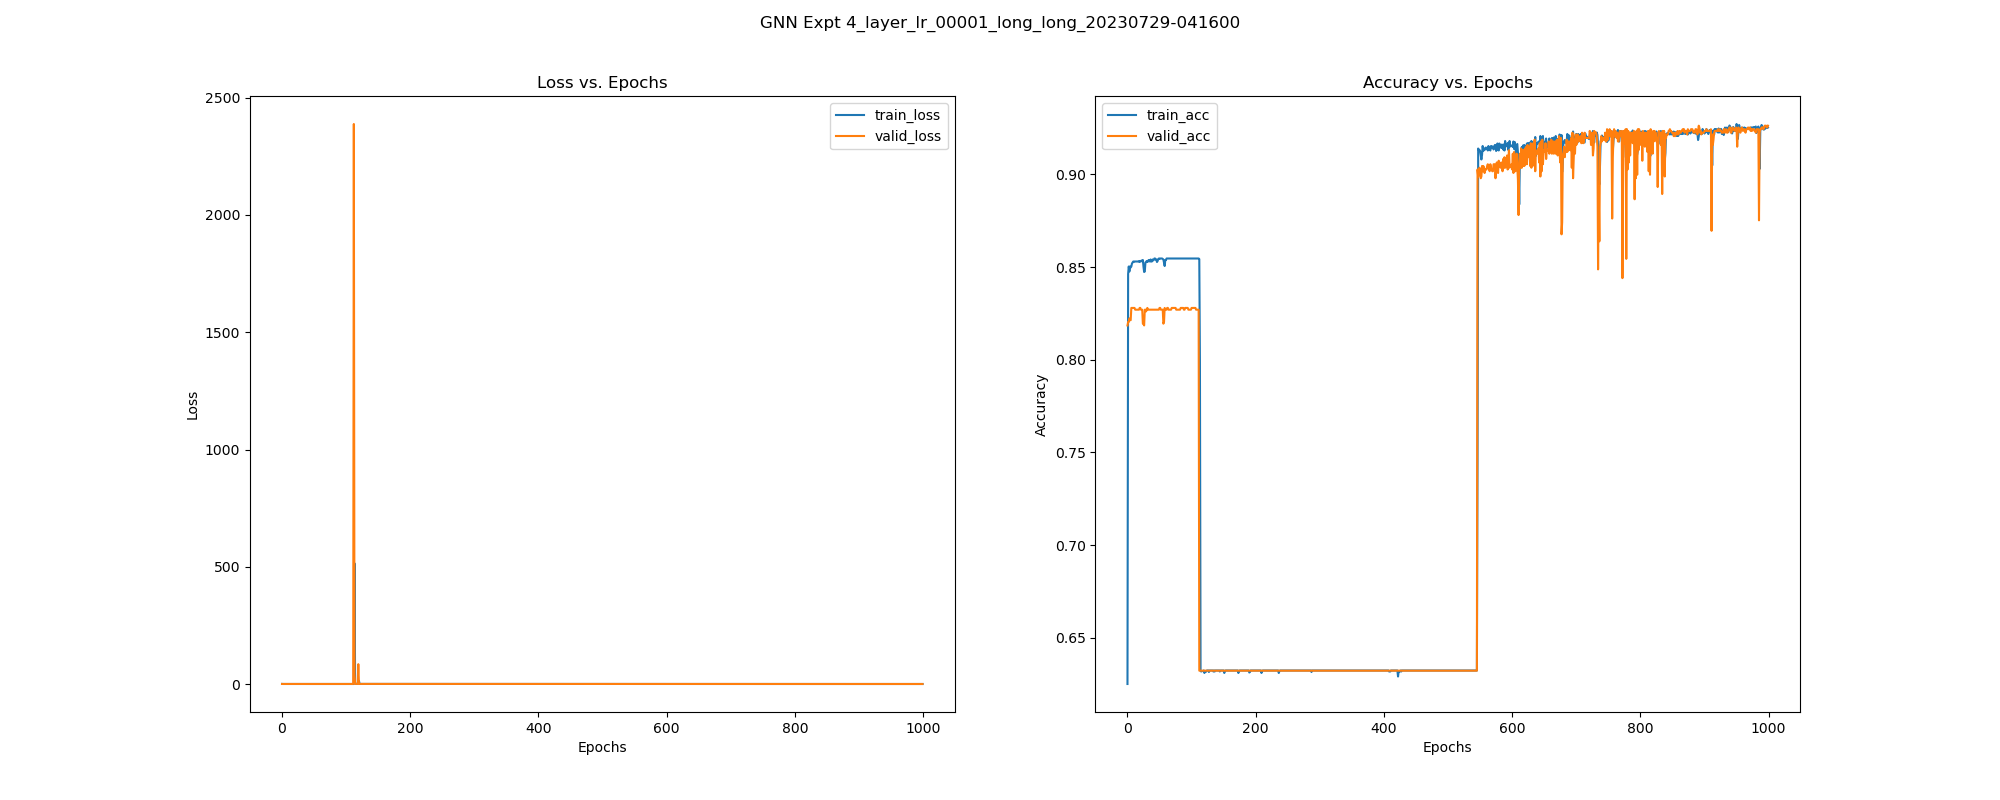

Source data for this figure (header and first rows):
, epoch, train_loss, train_acc, train_pre, train_rec, train_f1, train_auc, train_mcc, valid_loss, valid_acc, valid_pre, valid_rec, valid_f1, valid_auc, valid_mcc, test_acc, test_pre, test_rec, test_f1, test_auc, test_mcc, test_pr-auc, train_pr-auc
0, 0.0, 0.6864, 0.6251, 0.3917, 0.03446, 0.06334, 0.2001, 0.009031, 0.4445, 0.8185, 1.0, 0.5064, 0.6724, 0.754, 0.6273, 0.7925, 1.0, 0.4365, 0.6078, 0.7107, 0.5733, 0.8162, 0.273
1, 1.0, 0.4114, 0.8463, 1.0, 0.5821, 0.7359, 0.7901, 0.6843, 0.4389, 0.8204, 1.0, 0.5116, 0.6769, 0.7639, 0.6312, 0.7925, 1.0, 0.4365, 0.6078, 0.731, 0.5733, 0.8291, 0.784
2, 2.0, 0.407, 0.8503, 0.9927, 0.5975, 0.746, 0.841, 0.691, 0.4406, 0.8204, 1.0, 0.5116, 0.6769, 0.767, 0.6312, 0.7925, 1.0, 0.4365, 0.6078, 0.7317, 0.5733, 0.8293, 0.825
3, 3.0, 0.4088, 0.8476, 0.9878, 0.5931, 0.7412, 0.8395, 0.6845, 0.4379, 0.8223, 1.0, 0.5167, 0.6814, 0.7702, 0.6351, 0.7963, 1.0, 0.4467, 0.6175, 0.7332, 0.5812, 0.8296, 0.8239
4, 4.0, 0.4057, 0.8503, 0.9915, 0.5982, 0.7462, 0.8522, 0.6907, 0.4371, 0.8214, 1.0, 0.5141, 0.6791, 0.7843, 0.6332, 0.7925, 1.0, 0.4365, 0.6078, 0.7422, 0.5733, 0.8318, 0.832
5, 5.0, 0.3995, 0.8498, 0.9867, 0.5997, 0.746, 0.9469, 0.6887, 0.4299, 0.8214, 1.0, 0.5141, 0.6791, 0.7247, 0.6332, 0.7925, 1.0, 0.4365, 0.6078, 0.7055, 0.5733, 0.7225, 0.9147
6, 6.0, 0.3955, 0.8503, 0.9915, 0.5982, 0.7462, 0.7773, 0.6907, 0.4229, 0.828, 1.0, 0.5321, 0.6946, 0.7878, 0.6468, 0.8075, 1.0, 0.4772, 0.646, 0.7251, 0.6047, 0.7301, 0.7866
7, 7.0, 0.3878, 0.8519, 0.9916, 0.6026, 0.7497, 0.7703, 0.694, 0.4181, 0.828, 1.0, 0.5321, 0.6946, 0.7933, 0.6468, 0.8075, 1.0, 0.4772, 0.646, 0.7249, 0.6047, 0.7305, 0.7802
8, 8.0, 0.3851, 0.8525, 0.994, 0.6026, 0.7503, 0.7235, 0.6956, 0.4154, 0.828, 1.0, 0.5321, 0.6946, 0.7832, 0.6468, 0.8075, 1.0, 0.4772, 0.646, 0.7093, 0.6047, 0.7256, 0.762
9, 9.0, 0.3817, 0.853, 0.9964, 0.6026, 0.751, 0.7191, 0.6972, 0.4146, 0.828, 1.0, 0.5321, 0.6946, 0.7992, 0.6468, 0.8075, 1.0, 0.4772, 0.646, 0.7357, 0.6047, 0.7357, 0.7601
10, 10.0, 0.3825, 0.8528, 0.9952, 0.6026, 0.7507, 0.6716, 0.6964, 0.4128, 0.828, 1.0, 0.5321, 0.6946, 0.8762, 0.6468, 0.8075, 1.0, 0.4772, 0.646, 0.8188, 0.6047, 0.8108, 0.7458
11, 11.0, 0.3801, 0.853, 0.9964, 0.6026, 0.751, 0.6948, 0.6972, 0.4121, 0.828, 1.0, 0.5321, 0.6946, 0.8939, 0.6468, 0.8075, 1.0, 0.4772, 0.646, 0.852, 0.6047, 0.8439, 0.7525
12, 12.0, 0.3793, 0.853, 0.9964, 0.6026, 0.751, 0.6773, 0.6972, 0.4239, 0.827, 1.0, 0.5296, 0.6924, 0.8892, 0.6448, 0.8075, 1.0, 0.4772, 0.646, 0.8583, 0.6047, 0.8452, 0.7478
13, 13.0, 0.3773, 0.853, 0.9964, 0.6026, 0.751, 0.7095, 0.6972, 0.4238, 0.827, 1.0, 0.5296, 0.6924, 0.8858, 0.6448, 0.8131, 1.0, 0.4924, 0.6599, 0.8503, 0.6164, 0.8376, 0.7583
14, 14.0, 0.3777, 0.853, 0.9964, 0.6026, 0.751, 0.6989, 0.6972, 0.4269, 0.827, 1.0, 0.5296, 0.6924, 0.8931, 0.6448, 0.8131, 1.0, 0.4924, 0.6599, 0.8627, 0.6164, 0.8504, 0.7535
15, 15.0, 0.3781, 0.853, 0.9964, 0.6026, 0.751, 0.7578, 0.6972, 0.4246, 0.827, 1.0, 0.5296, 0.6924, 0.8488, 0.6448, 0.8131, 1.0, 0.4924, 0.6599, 0.8341, 0.6164, 0.8222, 0.7752
16, 16.0, 0.3743, 0.853, 0.9964, 0.6026, 0.751, 0.767, 0.6972, 0.4242, 0.827, 1.0, 0.5296, 0.6924, 0.8905, 0.6448, 0.8131, 1.0, 0.4924, 0.6599, 0.8523, 0.6164, 0.8393, 0.7796
17, 17.0, 0.3728, 0.853, 0.9964, 0.6026, 0.751, 0.7637, 0.6972, 0.4205, 0.827, 1.0, 0.5296, 0.6924, 0.8043, 0.6448, 0.8131, 1.0, 0.4924, 0.6599, 0.809, 0.6164, 0.7923, 0.7782
18, 18.0, 0.3738, 0.8533, 0.9964, 0.6034, 0.7516, 0.7568, 0.6978, 0.4244, 0.827, 1.0, 0.5296, 0.6924, 0.8883, 0.6448, 0.8131, 1.0, 0.4924, 0.6599, 0.8485, 0.6164, 0.8422, 0.7751
19, 19.0, 0.3745, 0.8528, 0.9952, 0.6026, 0.7507, 0.7579, 0.6964, 0.4069, 0.828, 1.0, 0.5321, 0.6946, 0.8333, 0.6468, 0.8131, 1.0, 0.4924, 0.6599, 0.8392, 0.6164, 0.8297, 0.7755
20, 20.0, 0.371, 0.853, 0.9952, 0.6034, 0.7513, 0.7594, 0.697, 0.406, 0.828, 1.0, 0.5321, 0.6946, 0.898, 0.6468, 0.8131, 1.0, 0.4924, 0.6599, 0.8553, 0.6164, 0.8437, 0.7761
21, 21.0, 0.3695, 0.8533, 0.9964, 0.6034, 0.7516, 0.7594, 0.6978, 0.4214, 0.827, 1.0, 0.5296, 0.6924, 0.8268, 0.6448, 0.8131, 1.0, 0.4924, 0.6599, 0.8244, 0.6164, 0.8129, 0.7762
22, 22.0, 0.3713, 0.8536, 0.9976, 0.6034, 0.7519, 0.7555, 0.6986, 0.4227, 0.827, 1.0, 0.5296, 0.6924, 0.8669, 0.6448, 0.8131, 1.0, 0.4924, 0.6599, 0.8514, 0.6164, 0.8491, 0.7745
23, 23.0, 0.3728, 0.853, 0.9964, 0.6026, 0.751, 0.76, 0.6972, 0.4193, 0.827, 1.0, 0.5296, 0.6924, 0.7983, 0.6448, 0.8131, 1.0, 0.4924, 0.6599, 0.8047, 0.6164, 0.794, 0.7764
24, 24.0, 0.3675, 0.8538, 0.9988, 0.6034, 0.7523, 0.7638, 0.6994, 0.448, 0.8195, 1.0, 0.509, 0.6746, 0.8681, 0.6292, 0.7981, 1.0, 0.4518, 0.6224, 0.8159, 0.5851, 0.8193, 0.7785
25, 25.0, 0.3771, 0.8501, 0.9856, 0.6012, 0.7468, 0.7532, 0.689, 0.4408, 0.8195, 1.0, 0.509, 0.6746, 0.8576, 0.6292, 0.7925, 1.0, 0.4365, 0.6078, 0.7898, 0.5733, 0.7846, 0.7727
26, 26.0, 0.3866, 0.8474, 0.9866, 0.5931, 0.7408, 0.7488, 0.6837, 0.428, 0.8185, 1.0, 0.5064, 0.6724, 0.8619, 0.6273, 0.7981, 1.0, 0.4518, 0.6224, 0.8091, 0.5851, 0.7935, 0.7696
27, 27.0, 0.376, 0.8476, 0.989, 0.5924, 0.7409, 0.7698, 0.6847, 0.4147, 0.827, 1.0, 0.5296, 0.6924, 0.8677, 0.6448, 0.8131, 1.0, 0.4924, 0.6599, 0.831, 0.6164, 0.817, 0.7793
28, 28.0, 0.3714, 0.8525, 0.9916, 0.6041, 0.7508, 0.7575, 0.6951, 0.4174, 0.827, 1.0, 0.5296, 0.6924, 0.8714, 0.6448, 0.8131, 1.0, 0.4924, 0.6599, 0.8317, 0.6164, 0.8189, 0.7756
29, 29.0, 0.3713, 0.8528, 0.994, 0.6034, 0.7509, 0.7564, 0.6962, 0.4132, 0.8261, 0.9952, 0.5296, 0.6913, 0.8733, 0.6418, 0.8131, 1.0, 0.4924, 0.6599, 0.8355, 0.6164, 0.8226, 0.7749
30, 30.0, 0.3649, 0.8533, 0.9952, 0.6041, 0.7518, 0.758, 0.6975, 0.4169, 0.827, 1.0, 0.5296, 0.6924, 0.8718, 0.6448, 0.8131, 1.0, 0.4924, 0.6599, 0.835, 0.6164, 0.822, 0.7759
31, 31.0, 0.368, 0.8528, 0.9928, 0.6041, 0.7511, 0.757, 0.6959, 0.4023, 0.828, 1.0, 0.5321, 0.6946, 0.8852, 0.6468, 0.8131, 1.0, 0.4924, 0.6599, 0.8418, 0.6164, 0.8294, 0.7754
32, 32.0, 0.3701, 0.853, 0.9952, 0.6034, 0.7513, 0.7548, 0.697, 0.4018, 0.827, 0.9952, 0.5321, 0.6935, 0.8995, 0.6438, 0.8131, 1.0, 0.4924, 0.6599, 0.8545, 0.6164, 0.8478, 0.7742
33, 33.0, 0.3625, 0.8538, 0.9976, 0.6041, 0.7525, 0.7581, 0.6991, 0.415, 0.827, 1.0, 0.5296, 0.6924, 0.8826, 0.6448, 0.8131, 1.0, 0.4924, 0.6599, 0.8377, 0.6164, 0.8321, 0.7759
34, 34.0, 0.365, 0.8533, 0.9952, 0.6041, 0.7518, 0.7569, 0.6975, 0.4197, 0.827, 1.0, 0.5296, 0.6924, 0.8864, 0.6448, 0.8131, 1.0, 0.4924, 0.6599, 0.8525, 0.6164, 0.8374, 0.7754
35, 35.0, 0.3674, 0.853, 0.9952, 0.6034, 0.7513, 0.7553, 0.697, 0.4138, 0.827, 1.0, 0.5296, 0.6924, 0.8957, 0.6448, 0.8131, 1.0, 0.4924, 0.6599, 0.854, 0.6164, 0.847, 0.7744
36, 36.0, 0.3606, 0.8541, 0.9988, 0.6041, 0.7529, 0.7582, 0.6999, 0.4157, 0.827, 1.0, 0.5296, 0.6924, 0.8858, 0.6448, 0.8131, 1.0, 0.4924, 0.6599, 0.8482, 0.6164, 0.8382, 0.7759
37, 37.0, 0.3617, 0.853, 0.994, 0.6041, 0.7515, 0.758, 0.6967, 0.4185, 0.827, 1.0, 0.5296, 0.6924, 0.8976, 0.6448, 0.8131, 1.0, 0.4924, 0.6599, 0.8587, 0.6164, 0.8505, 0.7758
38, 38.0, 0.3637, 0.853, 0.9952, 0.6034, 0.7513, 0.7552, 0.697, 0.4166, 0.827, 1.0, 0.5296, 0.6924, 0.864, 0.6448, 0.8131, 1.0, 0.4924, 0.6599, 0.8353, 0.6164, 0.8362, 0.7746
39, 39.0, 0.3591, 0.8541, 0.9988, 0.6041, 0.7529, 0.7572, 0.6999, 0.4163, 0.827, 1.0, 0.5296, 0.6924, 0.8755, 0.6448, 0.8131, 1.0, 0.4924, 0.6599, 0.842, 0.6164, 0.8331, 0.7755
40, 40.0, 0.3595, 0.8536, 0.9964, 0.6041, 0.7522, 0.7581, 0.6983, 0.4195, 0.827, 1.0, 0.5296, 0.6924, 0.8754, 0.6448, 0.8131, 1.0, 0.4924, 0.6599, 0.8463, 0.6164, 0.841, 0.7759
41, 41.0, 0.3616, 0.8538, 0.9976, 0.6041, 0.7525, 0.7548, 0.6991, 0.4143, 0.827, 1.0, 0.5296, 0.6924, 0.8717, 0.6448, 0.8131, 1.0, 0.4924, 0.6599, 0.851, 0.6164, 0.8327, 0.7744
42, 42.0, 0.3552, 0.8546, 1.0, 0.6048, 0.7538, 0.7647, 0.7013, 0.415, 0.827, 1.0, 0.5296, 0.6924, 0.8628, 0.6448, 0.8131, 1.0, 0.4924, 0.6599, 0.8406, 0.6164, 0.8315, 0.779
43, 43.0, 0.3557, 0.8546, 1.0, 0.6048, 0.7538, 0.7599, 0.7013, 0.4221, 0.827, 1.0, 0.5296, 0.6924, 0.8835, 0.6448, 0.8131, 1.0, 0.4924, 0.6599, 0.8512, 0.6164, 0.8452, 0.7769
44, 44.0, 0.3615, 0.8541, 0.9988, 0.6041, 0.7529, 0.7534, 0.6999, 0.421, 0.827, 1.0, 0.5296, 0.6924, 0.8982, 0.6448, 0.8131, 1.0, 0.4924, 0.6599, 0.864, 0.6164, 0.8483, 0.7738
45, 45.0, 0.3553, 0.8541, 0.9976, 0.6048, 0.7531, 0.7601, 0.6997, 0.4127, 0.827, 1.0, 0.5296, 0.6924, 0.8973, 0.6448, 0.8131, 1.0, 0.4924, 0.6599, 0.8604, 0.6164, 0.8572, 0.777
46, 46.0, 0.3593, 0.8528, 0.9928, 0.6041, 0.7511, 0.7598, 0.6959, 0.4231, 0.827, 1.0, 0.5296, 0.6924, 0.9073, 0.6448, 0.8131, 1.0, 0.4924, 0.6599, 0.8702, 0.6164, 0.862, 0.7767
47, 47.0, 0.366, 0.8533, 0.9964, 0.6034, 0.7516, 0.753, 0.6978, 0.4173, 0.827, 1.0, 0.5296, 0.6924, 0.9059, 0.6448, 0.8131, 1.0, 0.4924, 0.6599, 0.8702, 0.6164, 0.8562, 0.7737
48, 48.0, 0.3557, 0.8544, 0.9988, 0.6048, 0.7534, 0.7597, 0.7005, 0.4156, 0.827, 1.0, 0.5296, 0.6924, 0.8978, 0.6448, 0.8131, 1.0, 0.4924, 0.6599, 0.8561, 0.6164, 0.8569, 0.7768
49, 49.0, 0.3549, 0.8546, 1.0, 0.6048, 0.7538, 0.7632, 0.7013, 0.4192, 0.827, 1.0, 0.5296, 0.6924, 0.8719, 0.6448, 0.8131, 1.0, 0.4924, 0.6599, 0.8488, 0.6164, 0.8427, 0.7784
50, 50.0, 0.3565, 0.8544, 1.0, 0.6041, 0.7532, 0.7551, 0.7007, 0.4034, 0.828, 1.0, 0.5321, 0.6946, 0.8267, 0.6468, 0.8131, 1.0, 0.4924, 0.6599, 0.8189, 0.6164, 0.8079, 0.7746
51, 51.0, 0.3541, 0.8546, 1.0, 0.6048, 0.7538, 0.7594, 0.7013, 0.4032, 0.828, 1.0, 0.5321, 0.6946, 0.8681, 0.6468, 0.8131, 1.0, 0.4924, 0.6599, 0.8459, 0.6164, 0.8403, 0.7767
52, 52.0, 0.3534, 0.8546, 1.0, 0.6048, 0.7538, 0.7589, 0.7013, 0.4227, 0.827, 1.0, 0.5296, 0.6924, 0.9002, 0.6448, 0.8131, 1.0, 0.4924, 0.6599, 0.8593, 0.6164, 0.8564, 0.7764
53, 53.0, 0.3538, 0.8546, 1.0, 0.6048, 0.7538, 0.7567, 0.7013, 0.4225, 0.827, 1.0, 0.5296, 0.6924, 0.9086, 0.6448, 0.8131, 1.0, 0.4924, 0.6599, 0.872, 0.6164, 0.8608, 0.7755
54, 54.0, 0.3534, 0.8546, 1.0, 0.6048, 0.7538, 0.7571, 0.7013, 0.4207, 0.827, 1.0, 0.5296, 0.6924, 0.8973, 0.6448, 0.8131, 1.0, 0.4924, 0.6599, 0.8497, 0.6164, 0.8517, 0.7757
55, 55.0, 0.3548, 0.8544, 0.9988, 0.6048, 0.7534, 0.7563, 0.7005, 0.4269, 0.827, 1.0, 0.5296, 0.6924, 0.9126, 0.6448, 0.8131, 1.0, 0.4924, 0.6599, 0.8821, 0.6164, 0.8712, 0.7754
56, 56.0, 0.3616, 0.8541, 0.9988, 0.6041, 0.7529, 0.7536, 0.6999, 0.4415, 0.8195, 1.0, 0.509, 0.6746, 0.8714, 0.6292, 0.7981, 1.0, 0.4518, 0.6224, 0.8187, 0.5851, 0.8092, 0.7739
57, 57.0, 0.3607, 0.8525, 0.9928, 0.6034, 0.7506, 0.7849, 0.6954, 0.4079, 0.8204, 1.0, 0.5116, 0.6769, 0.8616, 0.6312, 0.7981, 1.0, 0.4518, 0.6224, 0.8478, 0.5851, 0.8277, 0.7883
58, 58.0, 0.3673, 0.8506, 0.9915, 0.599, 0.7468, 0.7514, 0.6913, 0.4036, 0.828, 1.0, 0.5321, 0.6946, 0.9018, 0.6468, 0.8131, 1.0, 0.4924, 0.6599, 0.8631, 0.6164, 0.8501, 0.7731
59, 59.0, 0.3574, 0.8538, 0.9964, 0.6048, 0.7527, 0.761, 0.6989, 0.4197, 0.827, 1.0, 0.5296, 0.6924, 0.9154, 0.6448, 0.8131, 1.0, 0.4924, 0.6599, 0.8779, 0.6164, 0.8636, 0.7774
... 940 more rows
